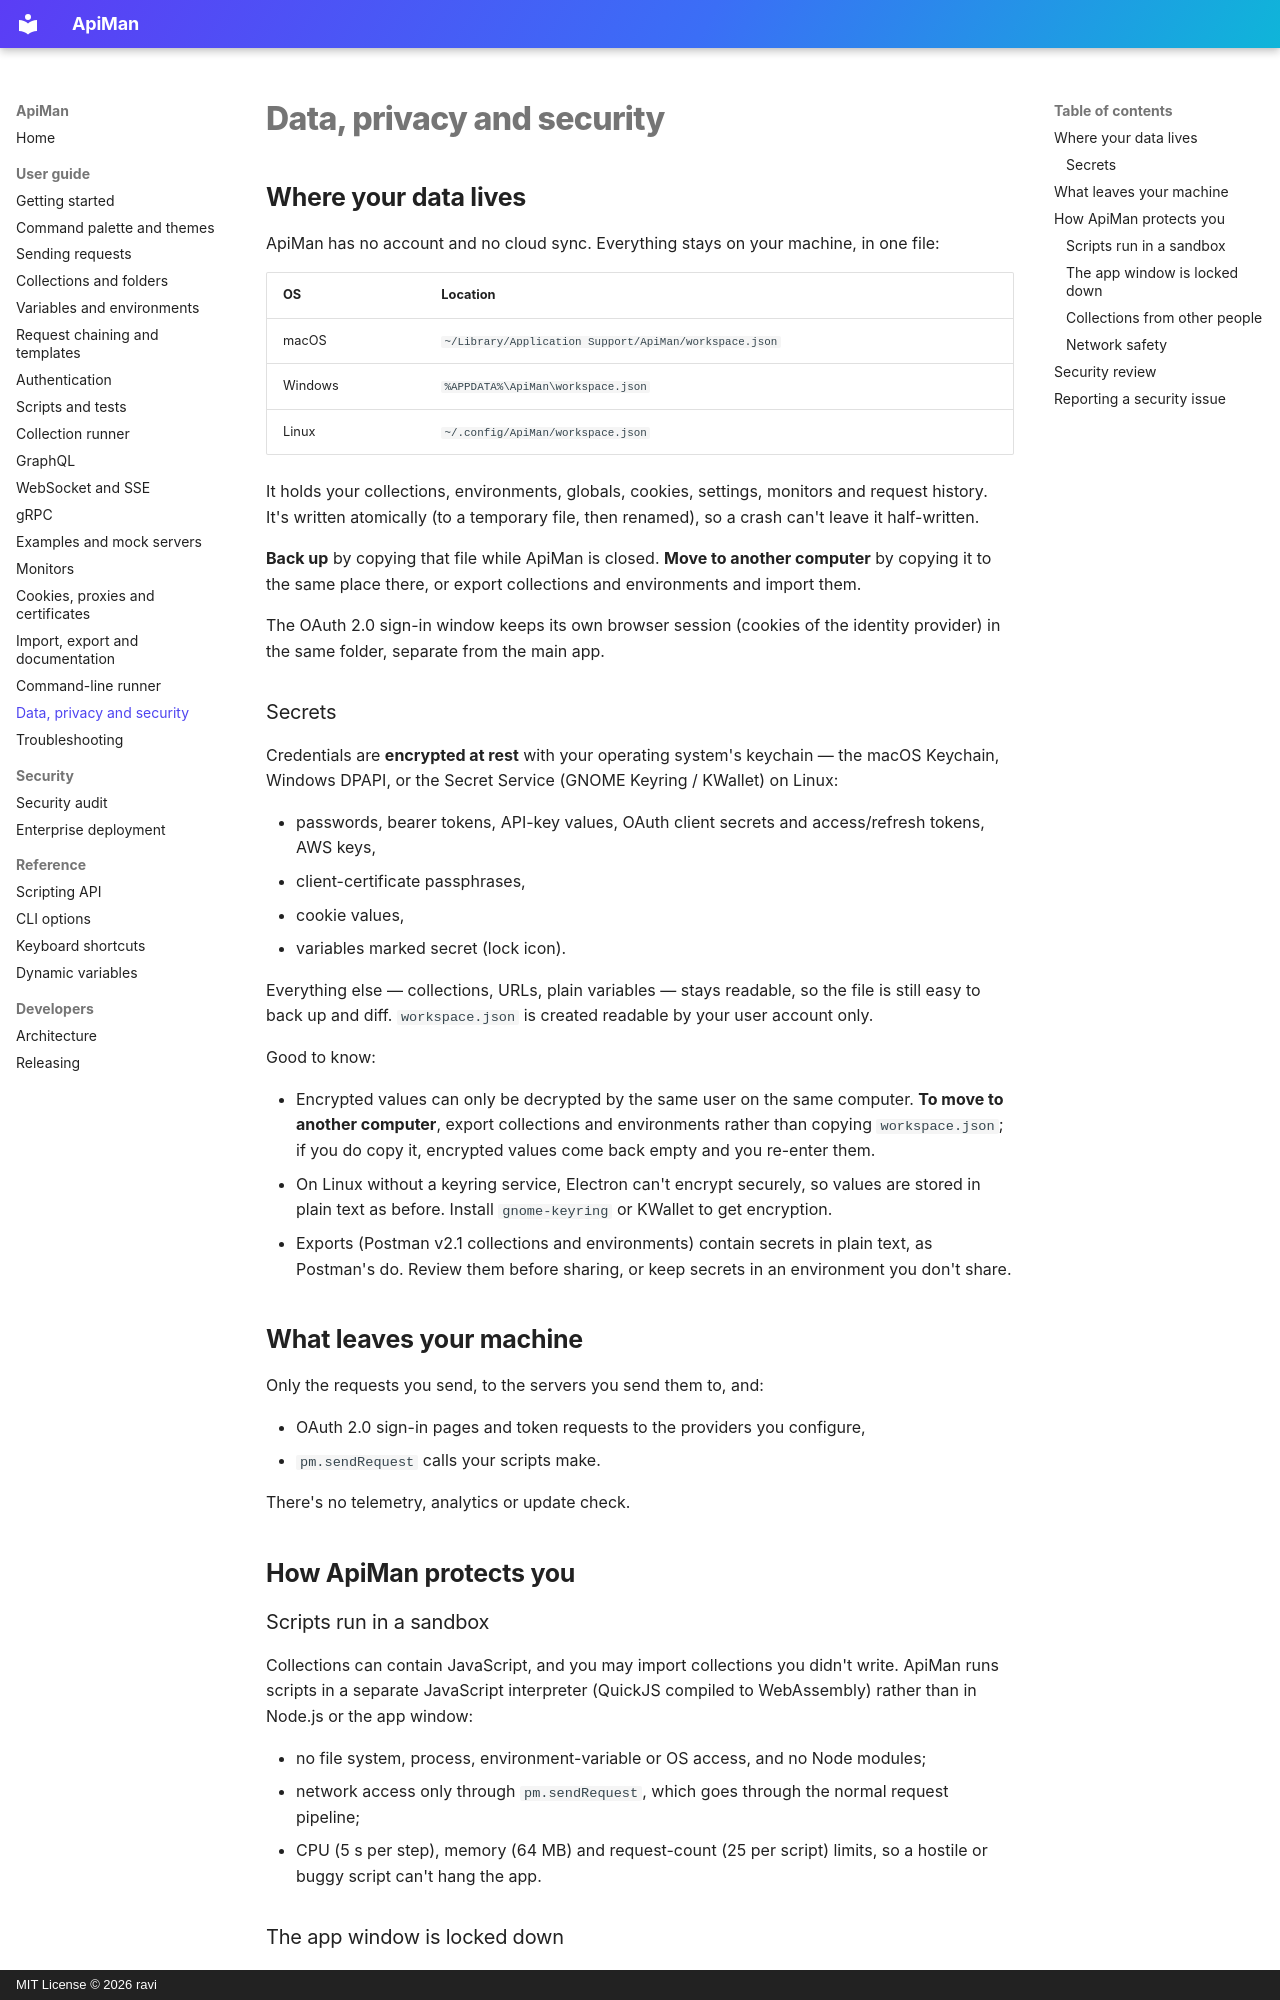

repository: gkravi/apiman · page: data-and-security/index.html · generator: mkdocs · copyright: MIT License © 2026 ravi

# Data, privacy and security

## Where your data lives

ApiMan has no account and no cloud sync. Everything stays on your machine, in one file:

| OS | Location |
|---|---|
| macOS | `~/Library/Application Support/ApiMan/workspace.json` |
| Windows | `%APPDATA%\ApiMan\workspace.json` |
| Linux | `~/.config/ApiMan/workspace.json` |

It holds your collections, environments, globals, cookies, settings, monitors and request history.
It's written atomically (to a temporary file, then renamed), so a crash can't leave it half-written.

**Back up** by copying that file while ApiMan is closed. **Move to another computer** by copying it
to the same place there, or export collections and environments and import them.

The OAuth 2.0 sign-in window keeps its own browser session (cookies of the identity provider) in the
same folder, separate from the main app.

### Secrets

Credentials are **encrypted at rest** with your operating system's keychain — the macOS Keychain,
Windows DPAPI, or the Secret Service (GNOME Keyring / KWallet) on Linux:

- passwords, bearer tokens, API-key values, OAuth client secrets and access/refresh tokens, AWS keys,
- client-certificate passphrases,
- cookie values,
- variables marked secret (lock icon).

Everything else — collections, URLs, plain variables — stays readable, so the file is still easy to
back up and diff. `workspace.json` is created readable by your user account only.

Good to know:

- Encrypted values can only be decrypted by the same user on the same computer. **To move to another
  computer**, export collections and environments rather than copying `workspace.json`; if you do
  copy it, encrypted values come back empty and you re-enter them.
- On Linux without a keyring service, Electron can't encrypt securely, so values are stored in plain
  text as before. Install `gnome-keyring` or KWallet to get encryption.
- Exports (Postman v2.1 collections and environments) contain secrets in plain text, as Postman's
  do. Review them before sharing, or keep secrets in an environment you don't share.

## What leaves your machine

Only the requests you send, to the servers you send them to, and:

- OAuth 2.0 sign-in pages and token requests to the providers you configure,
- `pm.sendRequest` calls your scripts make.

There's no telemetry, analytics or update check.

## How ApiMan protects you

### Scripts run in a sandbox

Collections can contain JavaScript, and you may import collections you didn't write. ApiMan runs
scripts in a separate JavaScript interpreter (QuickJS compiled to WebAssembly) rather than in Node.js
or the app window:

- no file system, process, environment-variable or OS access, and no Node modules;
- network access only through `pm.sendRequest`, which goes through the normal request pipeline;
- CPU (5 s per step), memory (64 MB) and request-count (25 per script) limits, so a hostile or buggy
  script can't hang the app.
